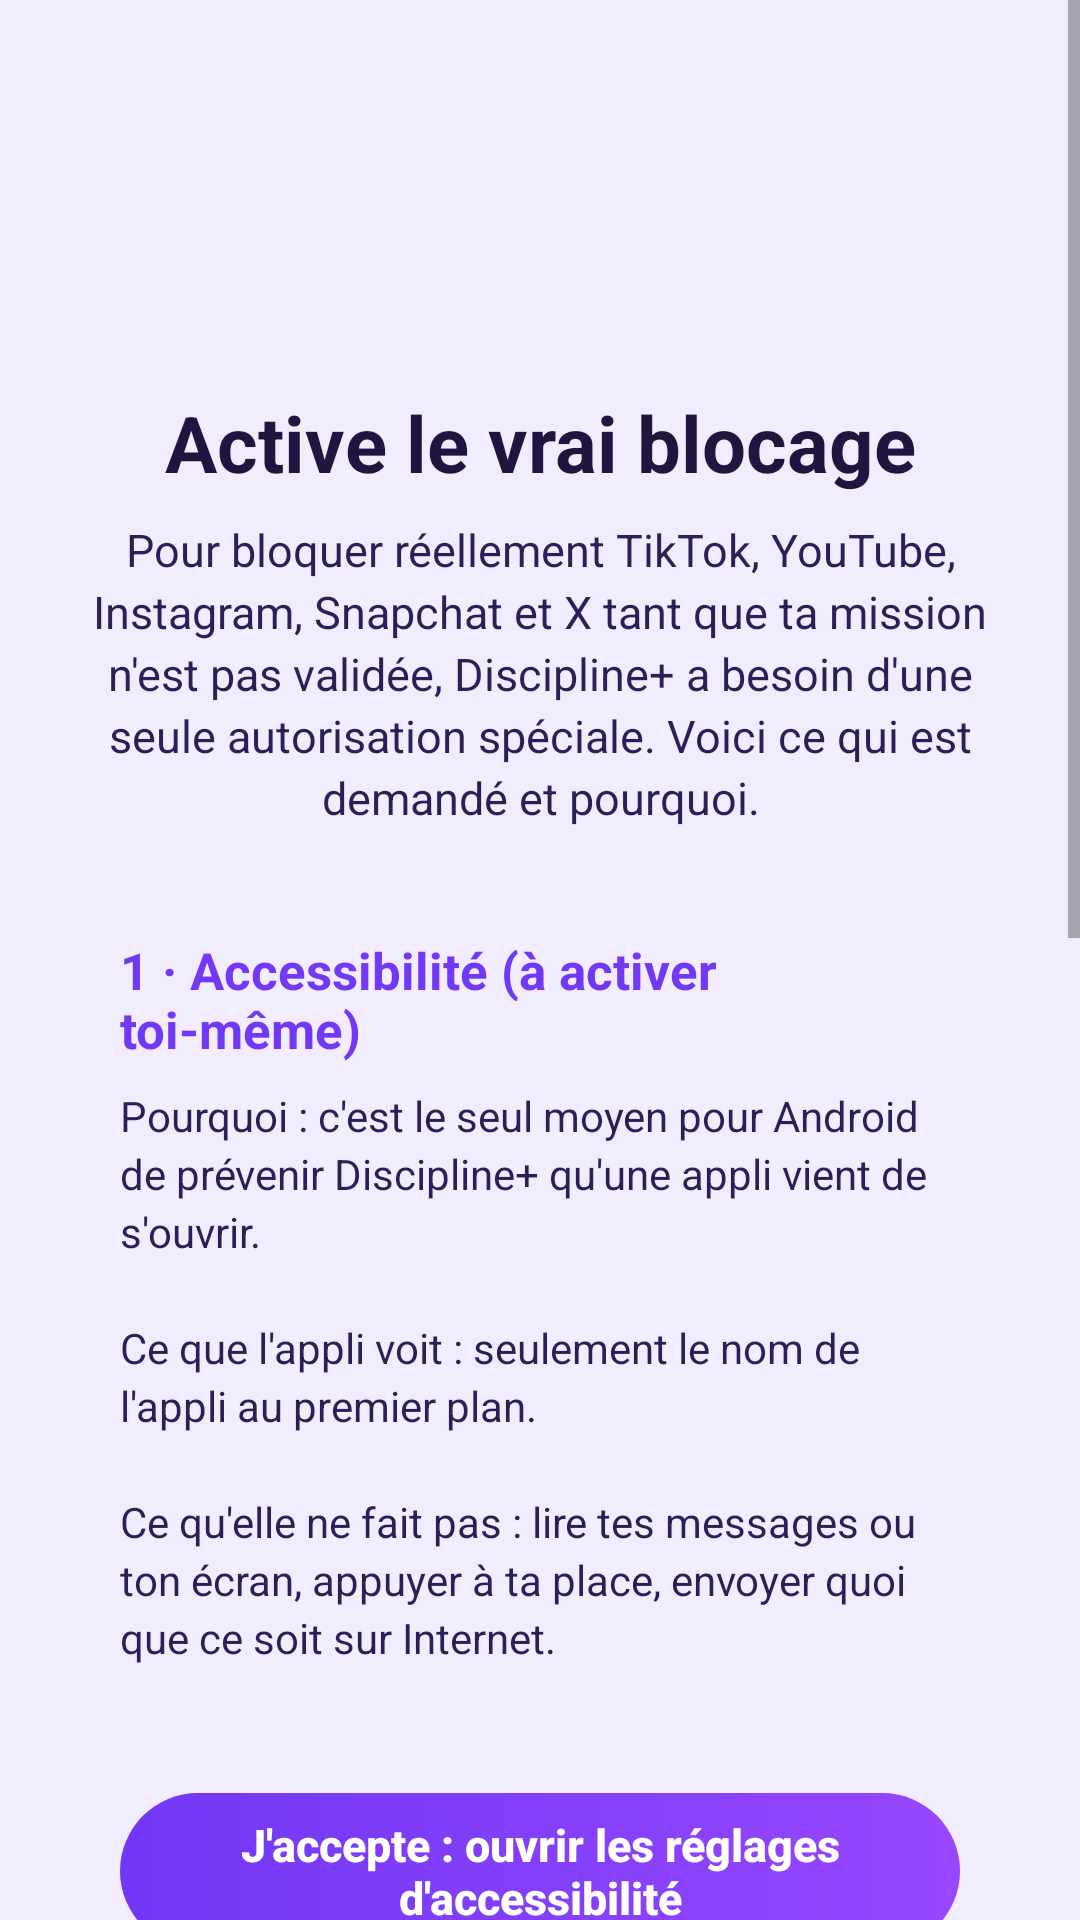

Android layout source for this screen:
<!-- AndroidManifest.xml: application theme Theme.Discipline -->
<!-- res/layout/activity_accueil.xml -->
<?xml version="1.0" encoding="utf-8"?>
<ScrollView xmlns:android="http://schemas.android.com/apk/res/android"
    android:layout_width="match_parent"
    android:layout_height="match_parent"
    android:background="@color/lavande"
    android:fillViewport="true">

    <LinearLayout
        android:layout_width="match_parent"
        android:layout_height="wrap_content"
        android:orientation="vertical"
        android:padding="22dp">

        <ImageView
            android:layout_width="96dp"
            android:layout_height="96dp"
            android:layout_gravity="center_horizontal"
            android:contentDescription="@string/app_name"
            android:src="@drawable/chat" />

        <TextView
            android:layout_width="match_parent"
            android:layout_height="wrap_content"
            android:layout_marginTop="12dp"
            android:gravity="center"
            android:text="@string/accueil_titre"
            android:textColor="@color/violet_profond"
            android:textSize="26sp"
            android:textStyle="bold" />

        <TextView
            android:layout_width="match_parent"
            android:layout_height="wrap_content"
            android:layout_marginTop="8dp"
            android:gravity="center"
            android:lineSpacingExtra="3dp"
            android:text="@string/accueil_intro"
            android:textColor="@color/texte"
            android:textSize="15sp" />

        
        <LinearLayout
            android:layout_width="match_parent"
            android:layout_height="wrap_content"
            android:layout_marginTop="18dp"
            android:background="@drawable/carte"
            android:orientation="vertical"
            android:padding="18dp">

            <TextView
                android:layout_width="match_parent"
                android:layout_height="wrap_content"
                android:text="@string/perm1_titre"
                android:textColor="@color/violet"
                android:textSize="17sp"
                android:textStyle="bold" />

            <TextView
                android:layout_width="match_parent"
                android:layout_height="wrap_content"
                android:layout_marginTop="8dp"
                android:lineSpacingExtra="3dp"
                android:text="@string/perm1_texte"
                android:textColor="@color/texte"
                android:textSize="14sp" />

            <TextView
                android:id="@+id/etat"
                android:layout_width="match_parent"
                android:layout_height="wrap_content"
                android:layout_marginTop="12dp"
                android:textColor="@color/violet_profond"
                android:textSize="15sp"
                android:textStyle="bold" />

            <Button
                android:id="@+id/ouvrirAccessibilite"
                android:layout_width="match_parent"
                android:layout_height="52dp"
                android:layout_marginTop="10dp"
                android:background="@drawable/bouton_violet"
                android:stateListAnimator="@null"
                android:text="@string/perm1_bouton"
                android:textAllCaps="false"
                android:textColor="@color/blanc"
                android:textSize="15sp"
                android:textStyle="bold" />

            <TextView
                android:layout_width="match_parent"
                android:layout_height="wrap_content"
                android:layout_marginTop="8dp"
                android:text="@string/perm1_aide"
                android:textColor="@color/texte"
                android:textSize="13sp" />
        </LinearLayout>

        
        <LinearLayout
            android:layout_width="match_parent"
            android:layout_height="wrap_content"
            android:layout_marginTop="12dp"
            android:background="@drawable/carte"
            android:orientation="vertical"
            android:padding="18dp">

            <TextView
                android:layout_width="match_parent"
                android:layout_height="wrap_content"
                android:text="@string/restreint_titre"
                android:textColor="@color/violet"
                android:textSize="16sp"
                android:textStyle="bold" />

            <TextView
                android:layout_width="match_parent"
                android:layout_height="wrap_content"
                android:layout_marginTop="8dp"
                android:lineSpacingExtra="3dp"
                android:text="@string/restreint_texte"
                android:textColor="@color/texte"
                android:textSize="14sp" />

            <Button
                android:id="@+id/ouvrirFiche"
                android:layout_width="match_parent"
                android:layout_height="48dp"
                android:layout_marginTop="10dp"
                android:background="@android:color/transparent"
                android:stateListAnimator="@null"
                android:text="@string/restreint_bouton"
                android:textAllCaps="false"
                android:textColor="@color/violet"
                android:textSize="15sp"
                android:textStyle="bold" />
        </LinearLayout>

        
        <LinearLayout
            android:layout_width="match_parent"
            android:layout_height="wrap_content"
            android:layout_marginTop="12dp"
            android:background="@drawable/carte"
            android:orientation="vertical"
            android:padding="18dp">

            <TextView
                android:layout_width="match_parent"
                android:layout_height="wrap_content"
                android:text="@string/perm2_titre"
                android:textColor="@color/violet"
                android:textSize="16sp"
                android:textStyle="bold" />

            <TextView
                android:layout_width="match_parent"
                android:layout_height="wrap_content"
                android:layout_marginTop="8dp"
                android:lineSpacingExtra="3dp"
                android:text="@string/perm2_texte"
                android:textColor="@color/texte"
                android:textSize="14sp" />
        </LinearLayout>

        <Button
            android:id="@+id/continuer"
            android:layout_width="match_parent"
            android:layout_height="58dp"
            android:layout_marginTop="20dp"
            android:background="@drawable/bouton_violet"
            android:stateListAnimator="@null"
            android:text="@string/accueil_continuer"
            android:textAllCaps="false"
            android:textColor="@color/blanc"
            android:textSize="17sp"
            android:textStyle="bold" />

        <Button
            android:id="@+id/plusTard"
            android:layout_width="match_parent"
            android:layout_height="48dp"
            android:layout_marginTop="4dp"
            android:background="@android:color/transparent"
            android:stateListAnimator="@null"
            android:text="@string/accueil_plus_tard"
            android:textAllCaps="false"
            android:textColor="@color/texte"
            android:textSize="14sp" />
    </LinearLayout>
</ScrollView>
<!-- resources referenced by this layout -->
<resources>
  <color name="blanc">#FFFFFF</color>
  <color name="lavande">#F1EDFF</color>
  <color name="texte">#2B1F55</color>
  <color name="violet">#7138F5</color>
  <color name="violet_profond">#21143F</color>
  <!-- drawable bouton_violet (drawable) -->
  <?xml version="1.0" encoding="utf-8"?>
  <ripple xmlns:android="http://schemas.android.com/apk/res/android" android:color="#33FFFFFF">
      <item>
          <shape>
              <gradient android:angle="0" android:endColor="@color/violet_lumineux" android:startColor="@color/violet" />
              <corners android:radius="28dp" />
          </shape>
      </item>
  </ripple>
  <string name="accueil_continuer">Continuer vers ma mission</string>
  <string name="accueil_intro">Pour bloquer réellement TikTok, YouTube, Instagram, Snapchat et X tant que ta mission n\'est pas validée, Discipline+ a besoin d\'une seule autorisation spéciale. Voici ce qui est demandé et pourquoi.</string>
  <string name="accueil_plus_tard">Plus tard (sans blocage réel)</string>
  <string name="accueil_titre">Active le vrai blocage</string>
  <string name="app_name">Discipline+</string>
  <string name="perm1_aide">Dans la liste, touche « Discipline+ · Blocage des applis » puis active l\'interrupteur.</string>
  <string name="perm1_bouton">J\'accepte : ouvrir les réglages d\'accessibilité</string>
  <string name="perm1_texte">Pourquoi : c\'est le seul moyen pour Android de prévenir Discipline+ qu\'une appli vient de s\'ouvrir.\n\nCe que l\'appli voit : seulement le nom de l\'appli au premier plan.\n\nCe qu\'elle ne fait pas : lire tes messages ou ton écran, appuyer à ta place, envoyer quoi que ce soit sur Internet.</string>
  <string name="perm1_titre">1 · Accessibilité (à activer toi-même)</string>
  <string name="perm2_texte">Pourquoi : charger l\'appli Discipline+ (tes missions, ton chat) et, si tu crées un compte, sauvegarder ta progression en ligne. Rien à accepter. Détails : Paramètres → Politique de confidentialité.</string>
  <string name="perm2_titre">2 · Internet (automatique)</string>
  <string name="restreint_bouton">Ouvrir la fiche de l\'appli</string>
  <string name="restreint_texte">Normal pour une appli installée hors Play Store (Android 13 et plus). Ouvre la fiche de l\'appli, touche les trois points ⋮ en haut à droite, puis « Autoriser les paramètres restreints ». Reviens ensuite activer l\'accessibilité.</string>
  <string name="restreint_titre">Si Android affiche « Paramètre restreint »</string>
  <style name="Theme.Discipline" parent="android:Theme.Material.Light.NoActionBar">
          <item name="android:colorPrimary">@color/violet</item>
          <item name="android:colorAccent">@color/violet</item>
          <item name="android:statusBarColor">@color/violet_profond</item>
          <item name="android:navigationBarColor">@color/violet_profond</item>
          <item name="android:windowBackground">@color/lavande</item>
      </style>
  <color name="violet_lumineux">#9747FF</color>
</resources>
